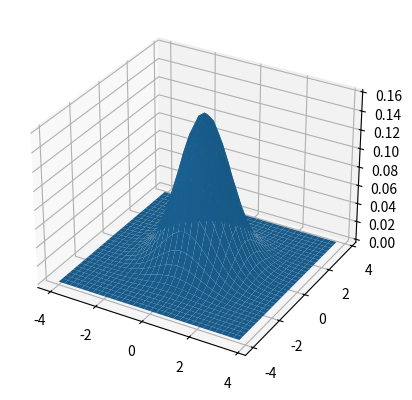

Recreate this plot in Python.
import numpy as np
import matplotlib.pyplot as plt
from mpl_toolkits.mplot3d import Axes3D

def multivariateDensity(x, mu, sigma):
    d = mu.shape[0]

    density = 1.0 / ((2.0*np.pi) ** (d / 2.0))
    density *= 1 / (np.linalg.det(sigma) ** 0.5)
    dur = x - mu
    density *= np.exp(-0.5 * np.dot(np.dot(dur.T, np.linalg.inv(sigma)), dur))
    return density

mu = np.array([0, 0], dtype=np.float32).reshape((2, 1))
sigma = np.identity(2)

figure =plt.figure()
ax=figure.add_subplot(111,projection='3d')

X = np.arange(-4, 4, 0.25)
Y = np.arange(-4, 4, 0.25)
X, Y = np.meshgrid(X, Y)
dataList = []
density = []
for i in range(32):
    for j in range(32):
        sample = np.array([X[i][j], Y[i][j]], dtype=np.float32).reshape((2, 1))
        density.append(multivariateDensity(sample, mu, sigma))
density = np.array(density).reshape((32, 32))

ax.plot_surface(X, Y, density)
plt.show()
#data = np.array([X0, X1]).reshape(2, 
#print(data.shape)
#mu = np.array([0.0, 0.0]).reshape(1, 2)
#sigma = np.identity(2)
#plt.plot_surface(X0, X1, , 'x')
#plt.show()